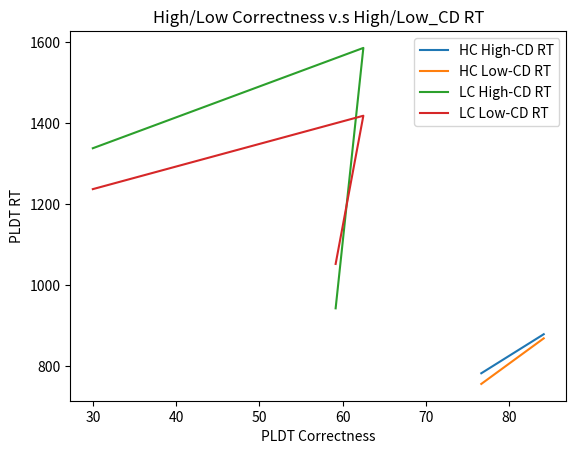

Here is the Python script that generated this plot: (Note: this script raises an exception after producing the figure.)
#!/usr/bin/env python3
# -*- coding:utf-8 -*-


from pprint import pprint
import csv
import json
import random
from random import sample
import numpy as np
from datetime import datetime,date
import pandas as pd
import matplotlib.pyplot as plt


if __name__ == "__main__":
    result_data_path = "/Users/<user>/Downloads/"
    
    #"""
    # High Correctness group's RT
    y1_High_CD_RT_Mean_HighC = [783.1667, 879.3667]  #[783.1667, 879.3667, 1337.7, 1584.9333]  #[1100.9534, 958.6333, 783.1667, 1584.9333, 1337.7, 879.3667]
    y2_Low_CD_RT_Mean_HighC = [756.8841,869.1667]  #[756.8841,869.1667,1236.9333, 1417.8]   #[1118.6413, 845.6, 756.8841, 1417.8, 1236.9333, 869.1667]
    
    # Low Correctness group's RT
    y3_High_CD_RT_Mean_LowC = [1337.7, 1584.9333,943.1667]
    y4_Low_CD_RT_Mean_LowC = [1236.9333,1417.8,1052.5667]
    
    # Correctness
    x1_High_Correctness = [76.67, 84.17]   #[55.83, 65.83, 76.67, 30, 62.5, 84.17]
    x2_Low_Correctness = [30,62.5,59.17]
    
    # High-C & High/Low-CD RT plot
    plt.plot(x1_High_Correctness,y1_High_CD_RT_Mean_HighC, label = "HC High-CD RT")
    plt.plot(x1_High_Correctness,y2_Low_CD_RT_Mean_HighC, label = "HC Low-CD RT")
    
    # Low-C & High/Low-CD RT plot
    plt.plot(x2_Low_Correctness,y3_High_CD_RT_Mean_LowC, label = "LC High-CD RT")
    plt.plot(x2_Low_Correctness,y4_Low_CD_RT_Mean_LowC, label = "LC Low-CD RT")
    
    
    plt.title("High/Low Correctness v.s High/Low_CD RT") # title
    plt.ylabel("PLDT RT") # y label
    plt.xlabel("PLDT Correctness") # x label
    plt.legend()
    
    plt.savefig(result_data_path + "LTTC_HLCo_RT_plt(without Pilots).jpg")
    #"""
    
    """
    # Self-Paced Reading Duration and Mean
    
    y1_Self_paced_DurMean_HighC = [77897.03333, 93289.36667]
    y2_Self_paced_DurMean_LowC = [150670.2333, 111539.6333]
    
    
    x1_High_Correctness = [76.67, 84.17]   #[55.83, 65.83, 76.67, 30, 62.5, 84.17]
    x2_Low_Correctness = [30,62.5]
    
    
    # High-C & High/Low-CD RT plot
    plt.plot(x1_High_Correctness,y1_Self_paced_DurMean_HighC, label = "HC Self-paced Mean")
    plt.plot(x2_Low_Correctness,y2_Self_paced_DurMean_LowC, label = "LC Self-paced Mean")
    
    
    plt.title("High/Low Correctness v.s Self-paced Reading Duration Mean") # title
    plt.ylabel("Reading Duration") # y label
    plt.xlabel("PLDT Correctness") # x label
    plt.legend()
    
    plt.savefig(result_data_path + "LTTC_HLCo_Self-pacedReading_plt(without Pilots).jpg")
    """